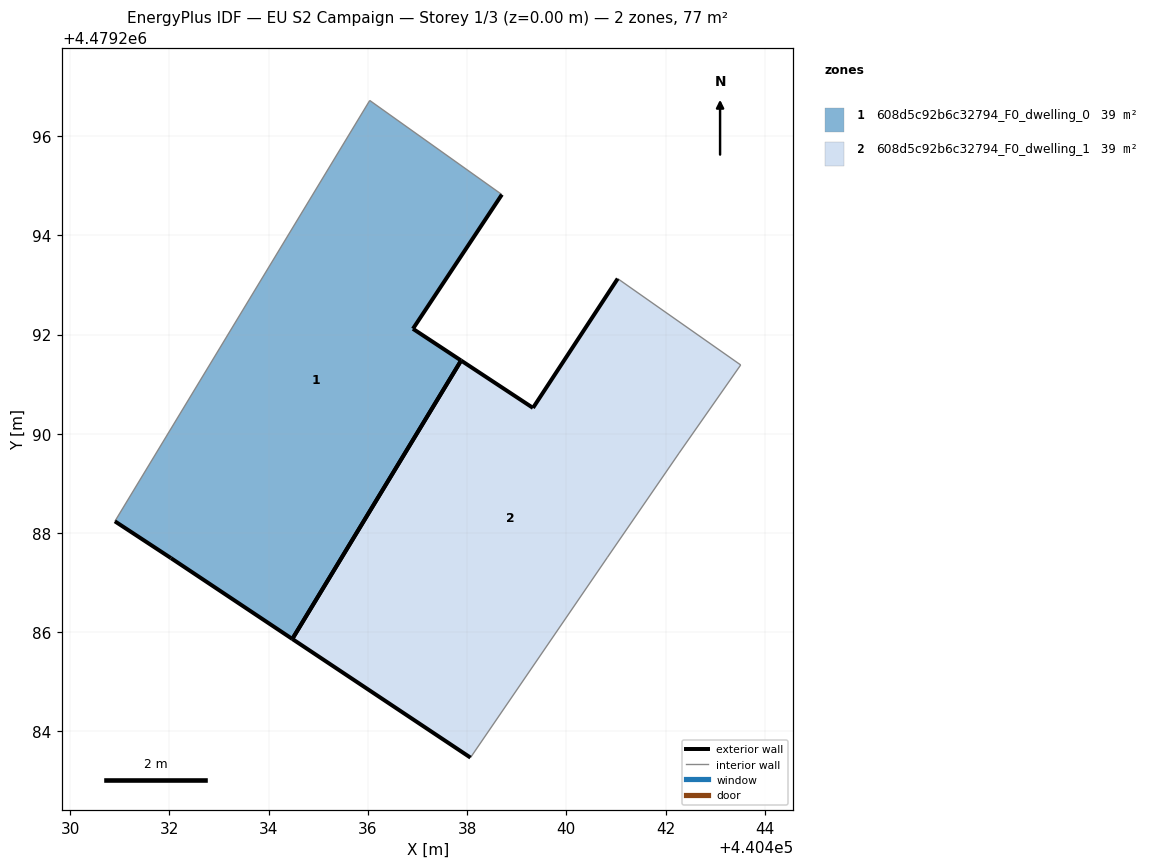
=== STOREY PLAN SPEC (per zone: floor XY polygon, exterior-wall plan segments, windows/doors) ===
zone 1: 608d5c92b6c32794_F0_dwelling_0  (38.7 m²)
  floor: (440434.48, 4479285.86) (440437.88, 4479291.48) (440436.91, 4479292.12) (440438.70, 4479294.82) (440436.04, 4479296.72) (440430.90, 4479288.24) (440432.03, 4479287.49)
  exterior wall: (440438.70, 4479294.82) – (440436.91, 4479292.12)  [3.2 m]
  exterior wall: (440436.91, 4479292.12) – (440437.88, 4479291.48)  [1.2 m]
  exterior wall: (440434.48, 4479285.86) – (440432.03, 4479287.49)  [2.9 m]
  exterior wall: (440432.03, 4479287.49) – (440430.90, 4479288.24)  [1.4 m]
  exterior wall: (440437.88, 4479291.48) – (440434.48, 4479285.86)  [6.6 m]
  interior walls: 2
zone 2: 608d5c92b6c32794_F0_dwelling_1  (38.7 m²)
  floor: (440440.83, 4479287.51) (440442.27, 4479289.61) (440443.52, 4479291.39) (440441.04, 4479293.13) (440439.33, 4479290.52) (440437.88, 4479291.48) (440434.48, 4479285.86) (440438.07, 4479283.47)
  exterior wall: (440437.88, 4479291.48) – (440439.33, 4479290.52)  [1.7 m]
  exterior wall: (440439.33, 4479290.52) – (440441.04, 4479293.13)  [3.1 m]
  exterior wall: (440438.07, 4479283.47) – (440434.48, 4479285.86)  [4.3 m]
  exterior wall: (440434.48, 4479285.86) – (440437.88, 4479291.48)  [6.6 m]
  interior walls: 4

=== DERIVED (storey summary) ===
Building: EU S2 Campaign
Storey: 1 of 3  (floor level z = 0.00 m)
Storey gross floor area: 77.4 m²
Zones on this storey: 2
  - 608d5c92b6c32794_F0_dwelling_0: floor 38.7 m²; exterior wall 15.3 m (45.8 m²); WWR 0.0%
  - 608d5c92b6c32794_F0_dwelling_1: floor 38.7 m²; exterior wall 15.7 m (47.2 m²); WWR 0.0%
Zone adjacency: (none detected)